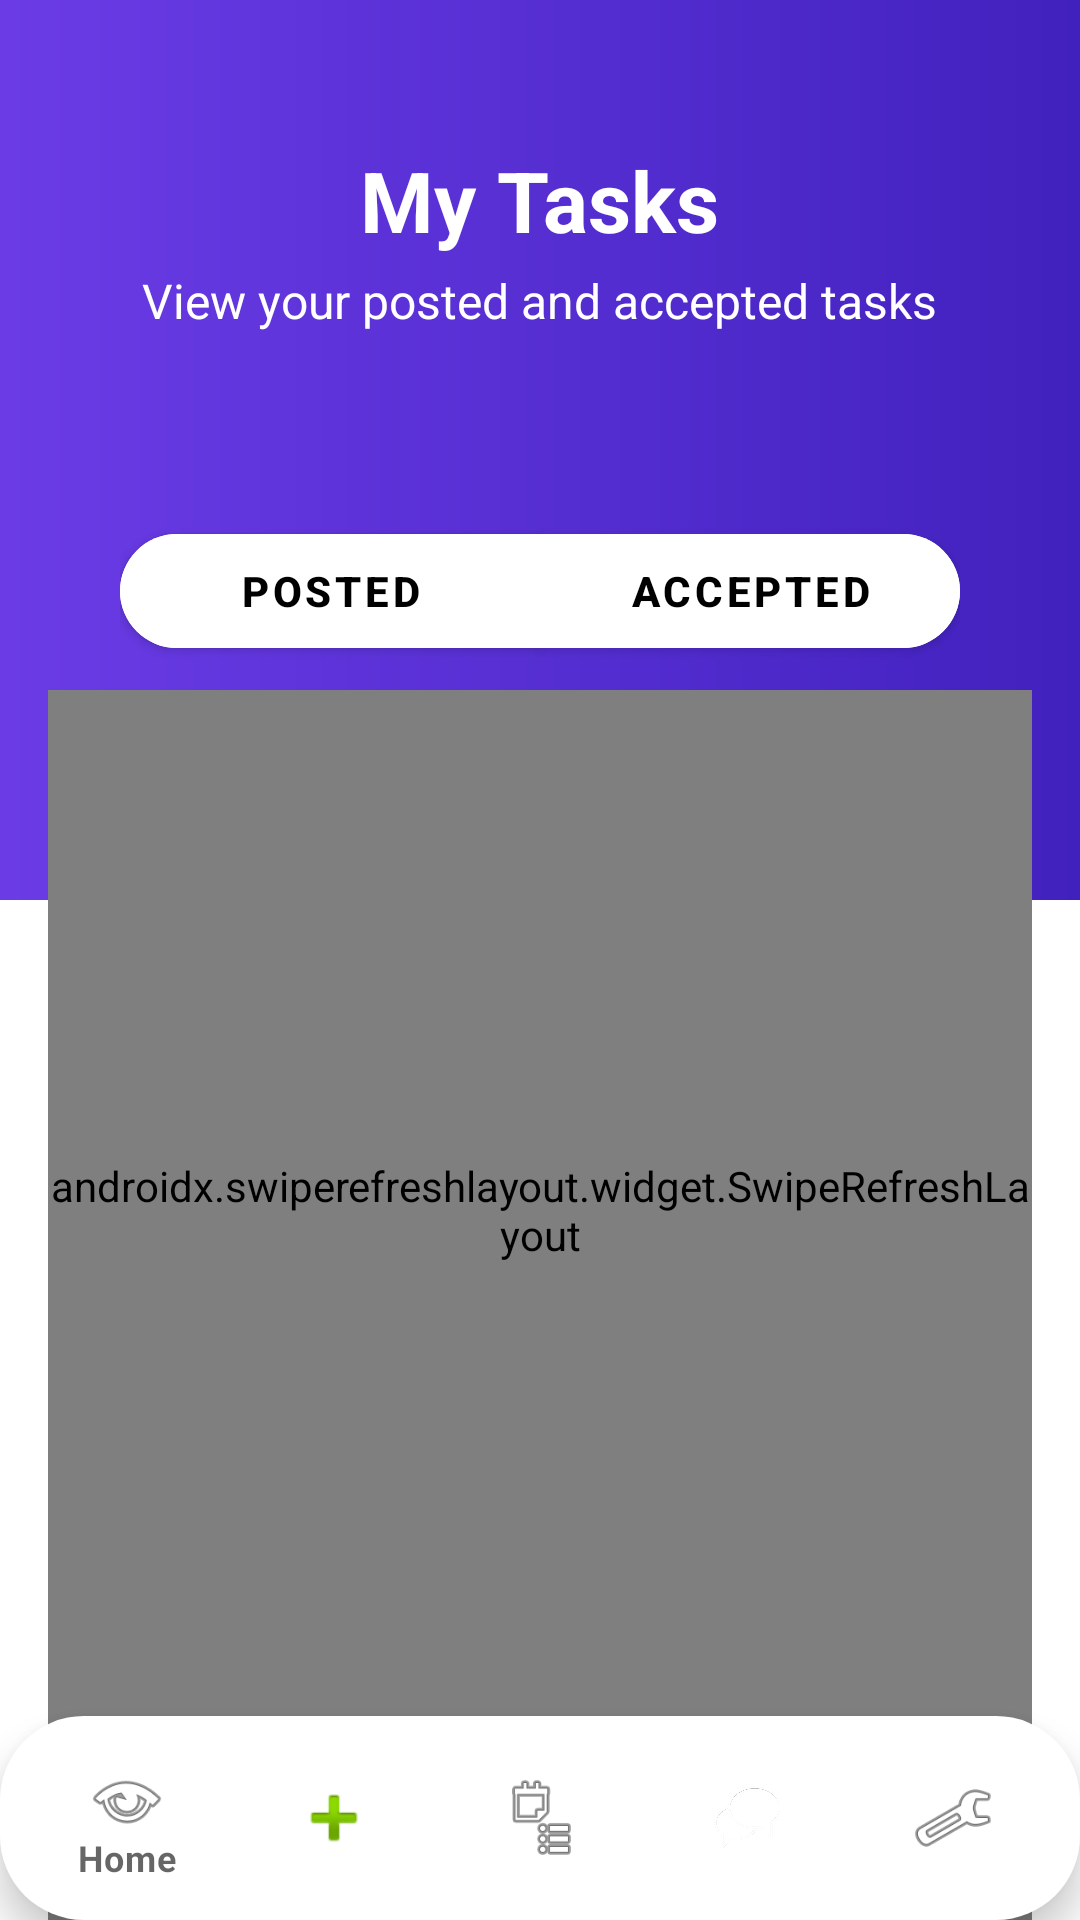

Layout XML and referenced resources for this Android screen:
<!-- AndroidManifest.xml: application theme Theme.Taskmate -->
<!-- res/layout/activity_my_task.xml -->
<?xml version="1.0" encoding="utf-8"?>
<androidx.coordinatorlayout.widget.CoordinatorLayout
    xmlns:android="http://schemas.android.com/apk/res/android"
    xmlns:app="http://schemas.android.com/apk/res-auto"
    xmlns:tools="http://schemas.android.com/tools"
    android:layout_width="match_parent"
    android:layout_height="match_parent"
    tools:context="my.edu.utar.taskmate.MyTasksActivity">

    <FrameLayout
        android:id="@+id/purpleAppBar"
        android:layout_width="match_parent"
        android:layout_height="300dp"
        android:background="@drawable/bg_top_appbar_purple"
        android:clipToOutline="true"
        android:fitsSystemWindows="true">

        <LinearLayout
            android:layout_width="match_parent"
            android:layout_height="match_parent"
            android:orientation="vertical"
            android:gravity="center_horizontal"
            android:paddingTop="48dp"
            android:paddingHorizontal="24dp">

            <TextView
                android:id="@+id/tvHeaderTitle"
                android:layout_width="wrap_content"
                android:layout_height="wrap_content"
                android:text="My Tasks"
                android:textColor="@android:color/white"
                android:textSize="28sp"
                android:textStyle="bold" />

            <TextView
                android:id="@+id/tvHeaderSubtitle"
                android:layout_width="wrap_content"
                android:layout_height="wrap_content"
                android:layout_marginTop="4dp"
                android:text="View your posted and accepted tasks"
                android:textColor="@android:color/white"
                android:textSize="16sp" />
        </LinearLayout>
    </FrameLayout>

    <LinearLayout
        android:id="@+id/linearLayout"
        android:layout_width="match_parent"
        android:layout_height="match_parent"
        android:orientation="vertical"
        android:paddingTop="160dp"
        android:paddingHorizontal="16dp">

        <com.google.android.material.button.MaterialButtonToggleGroup
            android:id="@+id/tabButtons"
            android:layout_width="match_parent"
            android:layout_height="wrap_content"
            android:layout_marginTop="12dp"
            android:layout_marginBottom="8dp"
            android:gravity="center"
            android:paddingHorizontal="24dp"
            app:selectionRequired="true"
            app:singleSelection="true">

            <com.google.android.material.button.MaterialButton
                android:id="@+id/btnPosted"
                style="@style/Widget.MaterialComponents.Button"
                android:layout_width="0dp"
                android:layout_height="50dp"
                android:layout_marginEnd="8dp"
                android:layout_weight="1"
                android:textColor="@color/tab_button_text_selector"
                android:backgroundTint="@color/tab_button_bg_selector"
                android:text="Posted"
                android:textStyle="bold"
                app:rippleColor="@android:color/transparent"
                app:shapeAppearanceOverlay="@style/Shape.Pill"
                app:strokeWidth="0dp" />

            <com.google.android.material.button.MaterialButton
                android:id="@+id/btnAccepted"
                style="@style/Widget.MaterialComponents.Button"
                android:layout_width="0dp"
                android:layout_height="50dp"
                android:layout_marginStart="8dp"
                android:layout_weight="1"
                android:textColor="@color/tab_button_text_selector"
                android:backgroundTint="@color/tab_button_bg_selector"
                android:text="Accepted"
                android:textStyle="bold"
                app:shapeAppearanceOverlay="@style/Shape.Pill"
                app:rippleColor="@android:color/transparent"
                app:strokeWidth="0dp" />
        </com.google.android.material.button.MaterialButtonToggleGroup>

        <FrameLayout
            android:layout_width="match_parent"
            android:layout_height="0dp"
            android:layout_weight="1">

            
            <androidx.swiperefreshlayout.widget.SwipeRefreshLayout
                android:id="@+id/swipePosted"
                android:layout_width="match_parent"
                android:layout_height="match_parent"
                android:clipToPadding="false"
                android:paddingBottom="@dimen/bottom_nav_inset">

                <FrameLayout
                    android:layout_width="match_parent"
                    android:layout_height="match_parent">

                    <TextView
                        android:id="@+id/textEmptyPosted"
                        android:layout_width="wrap_content"
                        android:layout_height="wrap_content"
                        android:layout_gravity="center"
                        android:text="You haven't posted any tasks yet."
                        android:textAppearance="@style/TextAppearance.MaterialComponents.Body1"
                        android:visibility="gone" />

                    <androidx.recyclerview.widget.RecyclerView
                        android:id="@+id/rvPosted"
                        android:layout_width="match_parent"
                        android:layout_height="match_parent"
                        android:clipToPadding="false"
                        android:scrollbars="vertical"
                        android:layout_marginBottom="@dimen/cardview_compat_inset_shadow"
                        tools:listitem="@layout/item_task" />

                </FrameLayout>
            </androidx.swiperefreshlayout.widget.SwipeRefreshLayout>

            
            <androidx.swiperefreshlayout.widget.SwipeRefreshLayout
                android:id="@+id/swipeAccepted"
                android:layout_width="match_parent"
                android:layout_height="match_parent"
                android:visibility="gone"
                android:clipToPadding="false"
                android:paddingBottom="@dimen/bottom_nav_inset">

                <FrameLayout
                    android:layout_width="match_parent"
                    android:layout_height="match_parent">

                    <androidx.recyclerview.widget.RecyclerView
                        android:id="@+id/rvAccepted"
                        android:layout_width="match_parent"
                        android:layout_height="match_parent"
                        android:clipToPadding="false"
                        android:scrollbars="vertical"
                        tools:listitem="@layout/item_task" />

                    <TextView
                        android:id="@+id/textEmptyAccepted"
                        android:layout_width="wrap_content"
                        android:layout_height="wrap_content"
                        android:layout_gravity="center"
                        android:text="You haven't accepted any tasks yet."
                        android:textAppearance="@style/TextAppearance.MaterialComponents.Body1"
                        android:visibility="gone" />
                </FrameLayout>
            </androidx.swiperefreshlayout.widget.SwipeRefreshLayout>

            <ProgressBar
                android:id="@+id/progress"
                style="@style/Widget.AppCompat.ProgressBar"
                android:layout_width="40dp"
                android:layout_height="40dp"
                android:layout_gravity="center"
                android:visibility="gone" />
        </FrameLayout>
    </LinearLayout>

    
    
    <com.google.android.material.card.MaterialCardView
        android:id="@+id/pillContainer"
        android:layout_width="wrap_content"
        android:layout_height="wrap_content"
        android:layout_gravity="bottom|center_horizontal"
        android:layout_marginBottom="24dp"
        android:layout_marginHorizontal="16dp"
        app:cardUseCompatPadding="true"
        app:cardElevation="12dp"
        app:shapeAppearanceOverlay="@style/Shape.Pill">

    </com.google.android.material.card.MaterialCardView>

    <com.google.android.material.bottomnavigation.BottomNavigationView
        android:id="@+id/bottomNavigationView"
        android:layout_width="wrap_content"
        android:layout_height="wrap_content"
        android:background="@drawable/bg_pill_nav"
        android:paddingHorizontal="8dp"
        app:itemIconSize="28dp"
        app:itemIconTint="@color/bottom_nav_item_tint_selector"
        app:itemRippleColor="@color/bottom_nav_ripple_color"
        app:itemTextColor="@color/bottom_nav_item_tint_selector"
        app:layout_anchor="@+id/pillContainer"
        app:layout_anchorGravity="bottom|center"
        app:menu="@menu/bottom_nav_menu" />

</androidx.coordinatorlayout.widget.CoordinatorLayout>
<!-- res/layout/item_task.xml (included above) -->
<?xml version="1.0" encoding="utf-8"?>
<androidx.cardview.widget.CardView xmlns:android="http://schemas.android.com/apk/res/android"
    xmlns:app="http://schemas.android.com/apk/res-auto"
    android:layout_width="match_parent"
    android:layout_height="wrap_content"
    android:layout_margin="8dp"
    app:cardCornerRadius="12dp"
    app:cardElevation="4dp">

    <LinearLayout
        android:layout_width="match_parent"
        android:layout_height="wrap_content"
        android:orientation="vertical"
        android:padding="16dp">

        
        <TextView
            android:id="@+id/tvTaskTitle"
            android:layout_width="match_parent"
            android:layout_height="wrap_content"
            android:text="Sample Task Title"
            android:textSize="18sp"
            android:textStyle="bold"
            android:textColor="@android:color/black" />

        
        <TextView
            android:id="@+id/tvTaskDesc"
            android:layout_width="match_parent"
            android:layout_height="wrap_content"
            android:text="This is the description of the task"
            android:textSize="14sp"
            android:paddingTop="4dp"
            android:textColor="@android:color/darker_gray" />

        
        <TextView
            android:id="@+id/tvTaskPayment"
            android:layout_width="match_parent"
            android:layout_height="wrap_content"
            android:text="RM 20"
            android:textSize="14sp"
            android:paddingTop="4dp"
            android:textColor="@android:color/holo_green_dark" />

        
        <TextView
            android:id="@+id/tvTaskLocation"
            android:layout_width="match_parent"
            android:layout_height="wrap_content"
            android:text="📍 Location"
            android:textSize="13sp"
            android:paddingTop="4dp"
            android:textColor="@android:color/holo_blue_dark" />

        
        <Button
            android:id="@+id/btnAccept"
            android:layout_width="wrap_content"
            android:layout_height="wrap_content"
            android:text="Accept"
            android:layout_marginTop="8dp"
            android:backgroundTint="@android:color/holo_blue_dark"
            android:textColor="@android:color/white"
            android:paddingStart="16dp"
            android:paddingEnd="16dp"
            android:visibility="gone" /> 

    </LinearLayout>
</androidx.cardview.widget.CardView>
<!-- resources referenced by this layout -->
<resources>
  <dimen name="bottom_nav_inset">63dp</dimen>
  <!-- drawable bg_pill_nav (drawable) -->
  <?xml version="1.0" encoding="utf-8"?>
  <shape xmlns:android="http://schemas.android.com/apk/res/android" android:shape="rectangle">
      <solid android:color="@color/background"/>
      <corners android:radius="28dp"/>
      <padding android:left="6dp" android:top="6dp" android:right="6dp" android:bottom="6dp"/>
  </shape>
  <!-- drawable bg_top_appbar_purple (drawable) -->
  <?xml version="1.0" encoding="utf-8"?>
  <shape xmlns:android="http://schemas.android.com/apk/res/android">
      
      <gradient
          android:type="linear"
          android:angle="0"
          android:startColor="@color/headerStart"
          android:endColor="@color/headerEnd"/>
  </shape>
  <style name="Shape.Pill">
          <item name="cornerFamily">rounded</item>
          <item name="cornerSize">50%</item> 
      </style>
  <style name="Theme.Taskmate" parent="Theme.MaterialComponents.DayNight.NoActionBar">
          
          <item name="colorPrimary">@color/md_theme_primary</item>
          <item name="colorOnPrimary">@color/md_theme_onPrimary</item>
          <item name="colorSecondary">@color/md_theme_secondary</item>
          <item name="android:colorBackground">@color/md_theme_background</item>
          <item name="colorSurface">@color/md_theme_surface</item>
          <item name="colorOnBackground">@color/md_theme_onBackground</item>
  
          
          <item name="materialButtonStyle">@style/Widget.MaterialComponents.Button</item>
      </style>
  <color name="background">@color/md_theme_background</color>
  <color name="headerStart">#6B3CE6</color>
  <color name="headerEnd">#4121BE</color>
  <color name="md_theme_primary">#6750A4</color>
  <color name="md_theme_onPrimary">#FFFFFF</color>
  <color name="md_theme_secondary">#625B71</color>
  <color name="md_theme_background">#FFFFFF</color>
  <color name="md_theme_surface">#FFFFFF</color>
  <color name="md_theme_onBackground">#000000</color>
</resources>
